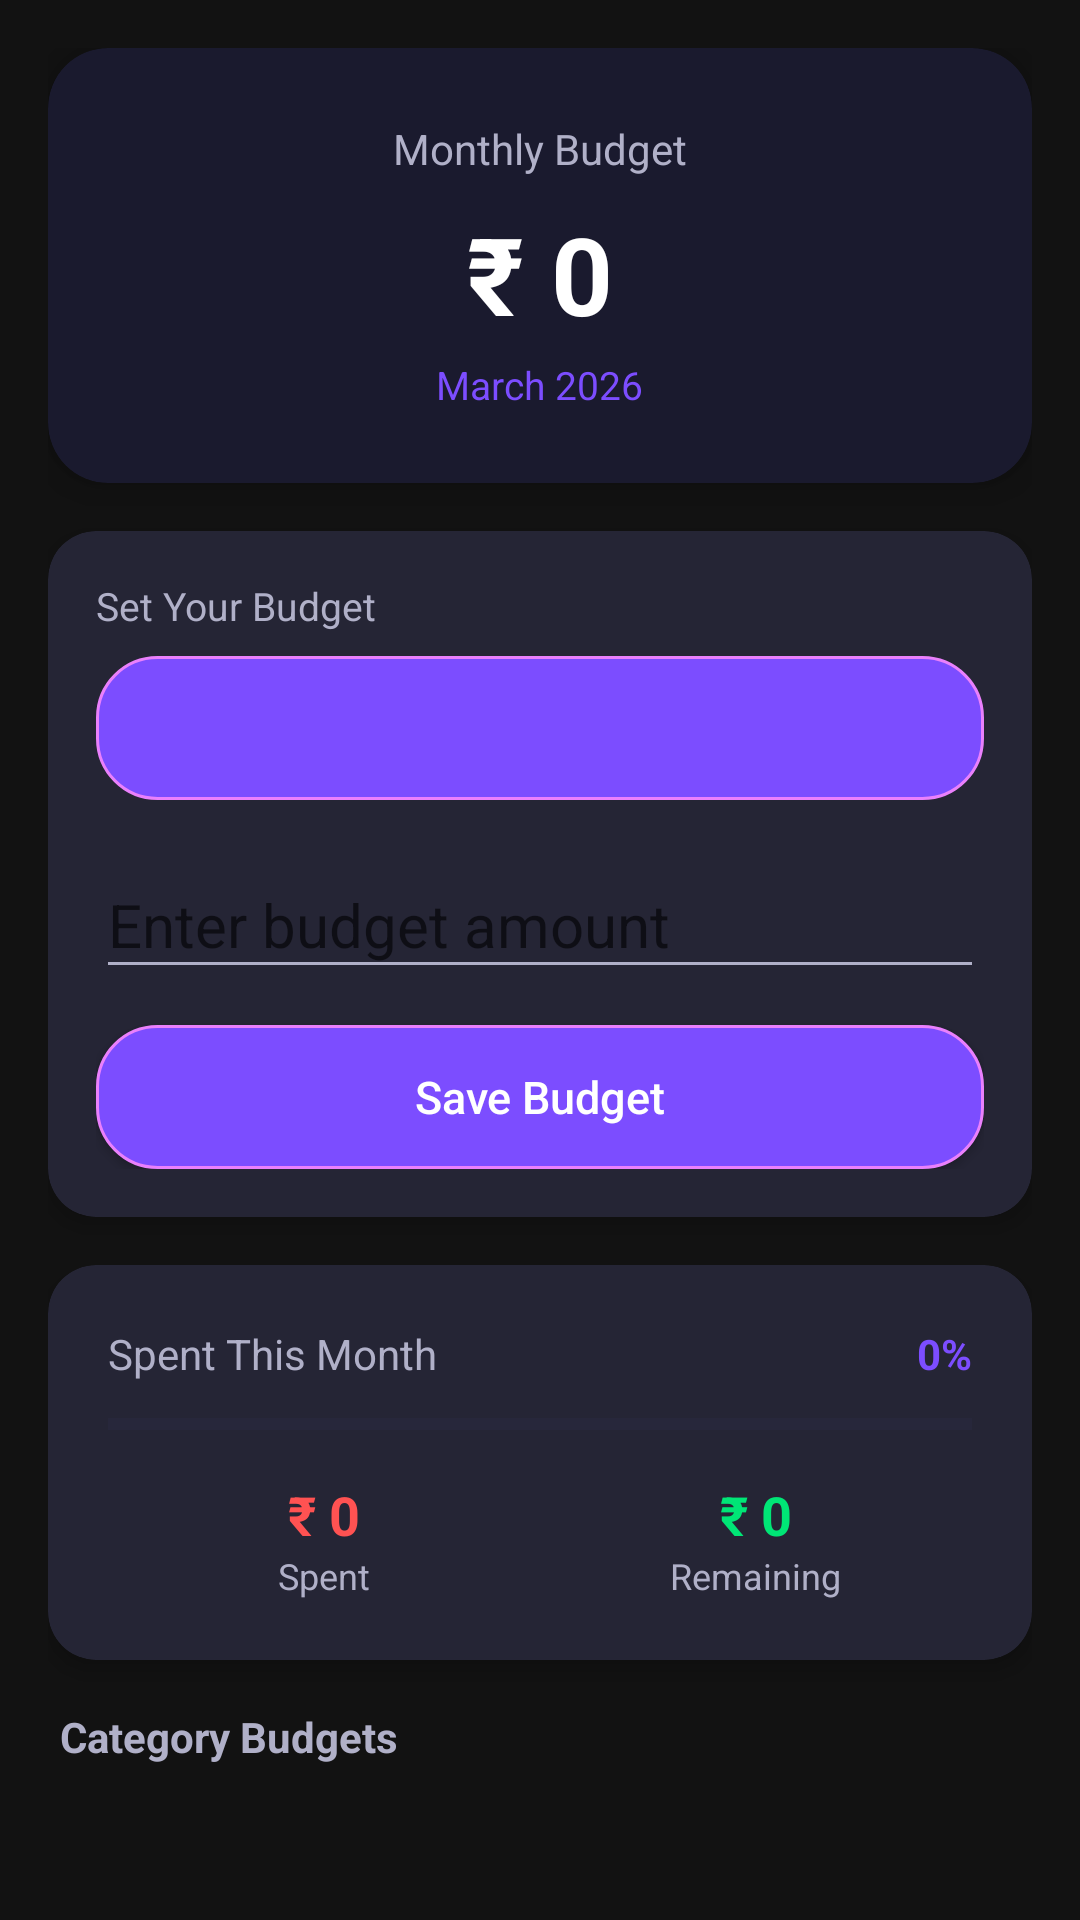

Layout XML and referenced resources for this Android screen:
<!-- AndroidManifest.xml: application theme AppTheme -->
<!-- res/layout/activity_budget.xml -->
<?xml version="1.0" encoding="utf-8"?>
<ScrollView xmlns:android="http://schemas.android.com/apk/res/android"
    xmlns:app="http://schemas.android.com/apk/res-auto"
    android:layout_width="match_parent"
    android:layout_height="match_parent"
    android:background="@color/colorBackground">

    <LinearLayout
        android:layout_width="match_parent"
        android:layout_height="wrap_content"
        android:orientation="vertical"
        android:padding="16dp">

        
        <androidx.cardview.widget.CardView
            android:id="@+id/overallBudgetCard"
            android:layout_width="match_parent"
            android:layout_height="wrap_content"
            android:layout_marginBottom="16dp"
            app:cardBackgroundColor="#1A1A2E"
            app:cardCornerRadius="20dp"
            app:cardElevation="8dp">

            <LinearLayout
                android:layout_width="match_parent"
                android:layout_height="wrap_content"
                android:orientation="vertical"
                android:padding="24dp"
                android:gravity="center">

                <TextView
                    android:layout_width="wrap_content"
                    android:layout_height="wrap_content"
                    android:text="Monthly Budget"
                    android:textColor="@color/colorTextSecondary"
                    android:textSize="14sp"
                    android:layout_marginBottom="8dp"/>

                <TextView
                    android:id="@+id/budgetAmountTextView"
                    android:layout_width="wrap_content"
                    android:layout_height="wrap_content"
                    android:text="&#8377; 0"
                    android:textColor="@color/colorTextPrimary"
                    android:textSize="36sp"
                    android:textStyle="bold"
                    android:layout_marginBottom="4dp"/>

                <TextView
                    android:id="@+id/budgetMonthTextView"
                    android:layout_width="wrap_content"
                    android:layout_height="wrap_content"
                    android:text="March 2026"
                    android:textColor="@color/colorPrimary"
                    android:textSize="13sp"/>
            </LinearLayout>
        </androidx.cardview.widget.CardView>

        
        <androidx.cardview.widget.CardView
            android:layout_width="match_parent"
            android:layout_height="wrap_content"
            android:layout_marginBottom="16dp"
            app:cardBackgroundColor="@color/colorCard"
            app:cardCornerRadius="16dp"
            app:cardElevation="4dp">

            <LinearLayout
                android:layout_width="match_parent"
                android:layout_height="wrap_content"
                android:orientation="vertical"
                android:padding="16dp">

                <TextView
                    android:layout_width="wrap_content"
                    android:layout_height="wrap_content"
                    android:text="Set Your Budget"
                    android:textColor="@color/colorTextSecondary"
                    android:textSize="13sp"
                    android:layout_marginBottom="8dp"/>

                <Spinner
                    android:id="@+id/categorySpinner"
                    android:layout_width="match_parent"
                    android:layout_height="48dp"
                    android:layout_marginBottom="8dp"
                    android:background="@drawable/chip_background_selected"
                    android:paddingStart="8dp"
                    android:paddingEnd="8dp"/>

                <com.google.android.material.textfield.TextInputLayout
                    android:id="@+id/budgetInputLayout"
                    android:layout_width="match_parent"
                    android:layout_height="wrap_content">

                    <com.google.android.material.textfield.TextInputEditText
                        android:id="@+id/budgetEditText"
                        android:layout_width="match_parent"
                        android:layout_height="wrap_content"
                        android:hint="Enter budget amount"
                        android:inputType="number"
                        android:textColor="@color/colorTextPrimary"
                        android:textSize="20sp"/>

                </com.google.android.material.textfield.TextInputLayout>

                <Button
                    android:id="@+id/saveBudgetButton"
                    android:layout_width="match_parent"
                    android:layout_height="48dp"
                    android:layout_marginTop="12dp"
                    android:background="@drawable/chip_background_selected"
                    android:text="Save Budget"
                    android:textColor="@android:color/white"
                    android:textSize="15sp"
                    android:textAllCaps="false"/>
            </LinearLayout>
        </androidx.cardview.widget.CardView>

        
        <androidx.cardview.widget.CardView
            android:layout_width="match_parent"
            android:layout_height="wrap_content"
            android:layout_marginBottom="16dp"
            app:cardBackgroundColor="@color/colorCard"
            app:cardCornerRadius="16dp"
            app:cardElevation="4dp">

            <LinearLayout
                android:layout_width="match_parent"
                android:layout_height="wrap_content"
                android:orientation="vertical"
                android:padding="20dp">

                <LinearLayout
                    android:layout_width="match_parent"
                    android:layout_height="wrap_content"
                    android:orientation="horizontal"
                    android:layout_marginBottom="8dp">

                    <TextView
                        android:layout_width="0dp"
                        android:layout_height="wrap_content"
                        android:layout_weight="1"
                        android:text="Spent This Month"
                        android:textColor="@color/colorTextSecondary"
                        android:textSize="14sp"/>

                    <TextView
                        android:id="@+id/spentPercentageTextView"
                        android:layout_width="wrap_content"
                        android:layout_height="wrap_content"
                        android:text="0%"
                        android:textColor="@color/colorPrimary"
                        android:textSize="14sp"
                        android:textStyle="bold"/>
                </LinearLayout>

                <ProgressBar
                    android:id="@+id/budgetProgressBar"
                    style="?android:attr/progressBarStyleHorizontal"
                    android:layout_width="match_parent"
                    android:layout_height="12dp"
                    android:max="100"
                    android:progress="0"
                    android:progressBackgroundTint="@color/colorDivider"
                    android:progressTint="@color/colorPrimary"
                    android:layout_marginBottom="12dp"/>

                <LinearLayout
                    android:layout_width="match_parent"
                    android:layout_height="wrap_content"
                    android:orientation="horizontal">

                    <LinearLayout
                        android:layout_width="0dp"
                        android:layout_height="wrap_content"
                        android:layout_weight="1"
                        android:orientation="vertical"
                        android:gravity="center">

                        <TextView
                            android:id="@+id/spentAmountTextView"
                            android:layout_width="wrap_content"
                            android:layout_height="wrap_content"
                            android:text="&#8377; 0"
                            android:textColor="@color/colorExpense"
                            android:textSize="18sp"
                            android:textStyle="bold"/>

                        <TextView
                            android:layout_width="wrap_content"
                            android:layout_height="wrap_content"
                            android:text="Spent"
                            android:textColor="@color/colorTextSecondary"
                            android:textSize="12sp"/>
                    </LinearLayout>

                    <LinearLayout
                        android:layout_width="0dp"
                        android:layout_height="wrap_content"
                        android:layout_weight="1"
                        android:orientation="vertical"
                        android:gravity="center">

                        <TextView
                            android:id="@+id/remainingAmountTextView"
                            android:layout_width="wrap_content"
                            android:layout_height="wrap_content"
                            android:text="&#8377; 0"
                            android:textColor="@color/colorIncome"
                            android:textSize="18sp"
                            android:textStyle="bold"/>

                        <TextView
                            android:layout_width="wrap_content"
                            android:layout_height="wrap_content"
                            android:text="Remaining"
                            android:textColor="@color/colorTextSecondary"
                            android:textSize="12sp"/>
                    </LinearLayout>
                </LinearLayout>
            </LinearLayout>
        </androidx.cardview.widget.CardView>

        <TextView
            android:layout_width="wrap_content"
            android:layout_height="wrap_content"
            android:text="Category Budgets"
            android:textColor="@color/colorTextSecondary"
            android:textSize="14sp"
            android:textStyle="bold"
            android:layout_marginBottom="12dp"
            android:layout_marginStart="4dp"/>

        
        <LinearLayout
            android:id="@+id/categoryBudgetsContainer"
            android:layout_width="match_parent"
            android:layout_height="wrap_content"
            android:orientation="vertical"/>

    </LinearLayout>
</ScrollView>
<!-- resources referenced by this layout -->
<resources>
  <color name="colorBackground">#121212</color>
  <color name="colorCard">#252535</color>
  <color name="colorDivider">#2E2E4E</color>
  <color name="colorExpense">#FF5252</color>
  <color name="colorIncome">#00E676</color>
  <color name="colorPrimary">#7C4DFF</color>
  <color name="colorTextPrimary">#FFFFFF</color>
  <color name="colorTextSecondary">#B0B0C8</color>
  <!-- drawable chip_background_selected (drawable) -->
  <?xml version="1.0" encoding="utf-8"?>
  <shape xmlns:android="http://schemas.android.com/apk/res/android"
      android:shape="rectangle">
      <solid android:color="#7C4DFF" />
      <corners android:radius="20dp" />
      <stroke android:width="1dp" android:color="#EA80FC" />
  </shape>
  <style name="AppTheme" parent="Theme.AppCompat.Light.DarkActionBar">
          <item name="colorPrimary">@color/colorPrimary</item>
          <item name="colorPrimaryDark">@color/colorPrimaryDark</item>
          <item name="colorAccent">@color/colorAccent</item>
          <item name="android:windowBackground">@color/colorBackground</item>
          <item name="android:textColorPrimary">@color/colorTextPrimary</item>
          <item name="android:textColorSecondary">@color/colorTextSecondary</item>
      </style>
  <color name="colorPrimaryDark">#5727CC</color>
  <color name="colorAccent">#EA80FC</color>
</resources>
